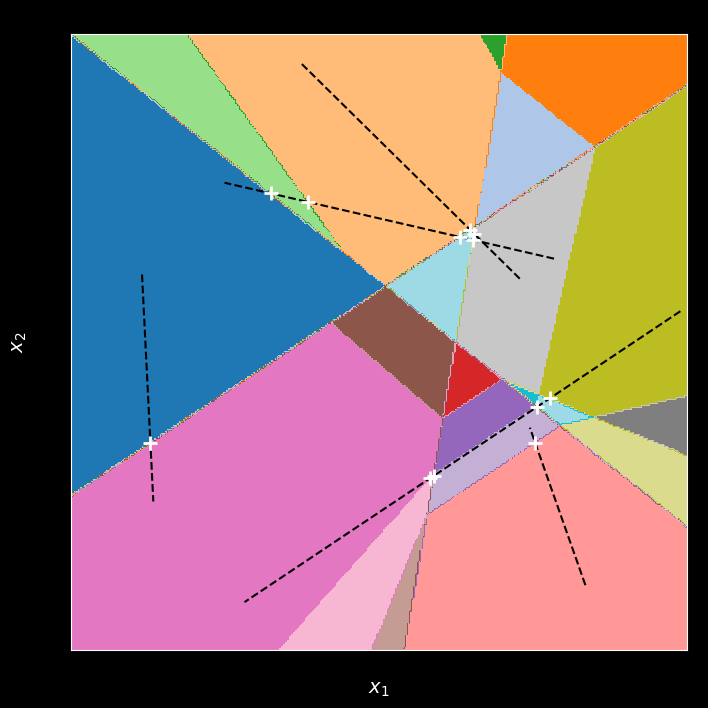

Write Python code to recreate this figure.
import numpy as np
import matplotlib.pyplot as plt
from matplotlib import rcParams

# 设置字体为思源黑体（Noto Sans CJK SC）
rcParams['font.sans-serif'] = ['WenQuanYi Zen Hei']
rcParams['axes.unicode_minus'] = False  # 正常显示负号

# 第一层参数（输入 -> 第一隐藏层）
w1 = [0.2, -0.3]; b1 = 0.1
w2 = [0.4, 0.5];  b2 = -0.2
w3 = [-0.6, 0.1]; b3 = 0.3

# 第二层参数（第一隐藏层 -> 第二隐藏层）
w4 = [0.3, -0.5, 0.2]; b4 = -0.1
w5 = [-0.4, 0.1, 0.6]; b5 = 0.2
w6 = [0.7, 0.3, -0.2]; b6 = -0.3

# 输出层参数（第二隐藏层 -> 输出）
wo = [0.7, -0.5, 0.2]; bo = 0.1

def relu(z):
    return max(0, z)

def dnn_2_3_3_1(x, y):
    # 第一隐藏层 z = w·x + b
    z1 = w1[0]*x + w1[1]*y + b1
    z2 = w2[0]*x + w2[1]*y + b2
    z3 = w3[0]*x + w3[1]*y + b3
    
    a1 = relu(z1)
    a2 = relu(z2)
    a3 = relu(z3)

    # 第二隐藏层：输入是第一层的输出 a1, a2, a3
    z4 = w4[0]*a1 + w4[1]*a2 + w4[2]*a3 + b4
    z5 = w5[0]*a1 + w5[1]*a2 + w5[2]*a3 + b5
    z6 = w6[0]*a1 + w6[1]*a2 + w6[2]*a3 + b6

    a4 = relu(z4)
    a5 = relu(z5)
    a6 = relu(z6)

    # 输出层：输入是第二层的输出 a4, a5, a6
    output = wo[0]*a4 + wo[1]*a5 + wo[2]*a6 + bo
    return output

def deduplicate_breakpoints_by_projection(break_points, u, v, eps=1e-2):
    """
    对 breakpoints 沿路径方向进行投影，然后根据投影值合并相近的点
    """
    direction = v - u
    direction = direction / np.linalg.norm(direction)  # 单位向量

    projections = np.array([np.dot(p - u, direction) for p in break_points])
    sorted_idx = np.argsort(projections)
    break_points = break_points[sorted_idx]
    projections = projections[sorted_idx]

    # 合并相近投影点
    merged = []
    current_group = [break_points[0]]
    for i in range(1, len(break_points)):
        if abs(projections[i] - projections[i - 1]) < eps:
            current_group.append(break_points[i])
        else:
            merged.append(np.mean(current_group, axis=0))
            current_group = [break_points[i]]
    if current_group:
        merged.append(np.mean(current_group, axis=0))

    return np.array(merged)


def plot_dnn_along_path_blackbox(u, v, model, num_points=100000, std_factor=1.5, dedup_eps=1e-3, plot=True):
    plt.style.use("dark_background")
    
    # 生成路径上的点
    alphas = np.linspace(0, 1, num_points)
    points = np.array([u * (1 - a) + v * a for a in alphas])
    outputs = np.array([model(x[0], x[1]) for x in points])

    # 计算梯度和导数差异
    grads = np.gradient(outputs, alphas)
    grad_diff = np.abs(np.diff(grads))

    # 自适应阈值
    threshold = np.std(grad_diff) * std_factor
    breaks_alpha = alphas[1:][grad_diff > threshold]
    break_points = np.array([u * (1 - a) + v * a for a in breaks_alpha])

    # 去重：去掉彼此靠得太近的点
    filtered = []
    for pt in break_points:
        if not any(np.linalg.norm(pt - f) < dedup_eps for f in filtered):
            filtered.append(pt)
    break_points = np.array(filtered)

    

    # 可视化
    if plot:
        fig, ax = plt.subplots(figsize=(8, 5))
        fig.patch.set_facecolor('white')
        ax.set_facecolor('white')

        ax.plot(alphas, outputs, color='orange', lw=1.8)
        for a in breaks_alpha:
            ax.axvline(x=a, color='black', linestyle='-', linewidth=1)

        ax.set_xlabel(r"$\alpha$", fontsize=14, color='black')
        ax.set_ylabel(r"$f(u(1-\alpha) + v\alpha)$", fontsize=14, color='black')
        ax.set_title("模型输出与推测的分段位置", fontsize=16, color='black')
        ax.tick_params(colors='black')
        for spine in ax.spines.values():
            spine.set_edgecolor('black')

        plt.grid(False)
        plt.show()

    # 输出
    break_points = deduplicate_breakpoints_by_projection(break_points, u, v, eps=1e-2)

    # refine 每一个 break point（断点），提升精度
    refined_break_points = []
    for pt in break_points:
        # 沿路径前后稍微移动一点，构造一个小区间
        direction = v - u
        direction /= np.linalg.norm(direction)
        delta = 1e-3 * direction
        x_left = pt - delta
        x_right = pt + delta

        refined_pt = refine_breakpoint(model, x_left, x_right)
        refined_break_points.append(refined_pt)

    refined_break_points = np.array(refined_break_points)

    print("\n精修后的断点坐标（高精度）：")
    for pt in refined_break_points:
        print(f"({pt[0]:.10f}, {pt[1]:.10f})")
    return refined_break_points


def refine_breakpoint(model, x_left, x_right, tol=1e-10, max_iter=100):
    """
    在 [x_left, x_right] 区间中对断点精细定位，使误差 < tol
    """
    for _ in range(max_iter):
        x_mid = (x_left + x_right) / 2
        y_left = model(*x_left)
        y_mid = model(*x_mid)
        
        if np.abs(np.linalg.norm(x_right - x_left)) < tol:
            return x_mid

        # 用一阶差值检查是否过了分段
        grad_left = (y_mid - y_left) / np.linalg.norm(x_mid - x_left)

        if abs(grad_left) > 1e-6:  # 激活了
            x_right = x_mid
        else:
            x_left = x_mid

    return x_mid

# 你已有的模型定义、ReLU、dnn_2_3_3_1、refine_breakpoint 等函数保持不变...

def run_multiple_paths(model, num_paths=3, input_range=2.0):
    all_break_points = []
    all_paths = []  # 新增用于记录路径端点
    np.random.seed(38)  # 设置随机种子为 42
    for i in range(num_paths):
        np.random.seed(42+i)  # 设置随机种子
        u = np.random.uniform(-input_range, input_range, size=2)
        v = np.random.uniform(-input_range, input_range, size=2)
        print(f"\n路径 {i + 1}: u = {u}, v = {v}")

        break_pts = plot_dnn_along_path_blackbox(u, v, model, plot=False)
        all_break_points.append(break_pts)
        all_paths.append((u, v))  # 保存路径

    all_break_points = np.vstack(all_break_points)

    print("\n==============================")
    print("所有路径上的精修断点汇总：")
    for pt in all_break_points:
        print(f"({pt[0]:.10f}, {pt[1]:.10f})")
    print(f"\n共计断点数量：{len(all_break_points)}")

    return all_break_points, all_paths




def plot_activation_regions_with_breaks(break_points, paths=None, grid_size=300):
    # 随便定义一些权重参数（固定以便可视化）
    # 第一层（2 -> 3）
    W1 = np.array([[0.2, -0.3],
                   [0.4, 0.5],
                   [-0.6, 0.1]])
    b1 = np.array([0.1, -0.2, 0.3])

    # 第二层（3 -> 3）
    W2 = np.array([[0.3, -0.5, 0.2],
                   [-0.4, 0.1, 0.6],
                   [0.7, 0.3, -0.2]])
    b2 = np.array([-0.1, 0.2, -0.3])

    # 激活模式编码函数：返回一个字符串，例如 "101|011"
    def activation_pattern(x1, x2):
        x = np.array([x1, x2])
        z1 = W1 @ x + b1
        a1 = np.maximum(z1, 0)
        z2 = W2 @ a1 + b2
        a2 = np.maximum(z2, 0)
        code1 = ''.join(['1' if z > 0 else '0' for z in z1])
        code2 = ''.join(['1' if z > 0 else '0' for z in z2])
        return f"{code1}|{code2}"

    # 构造输入网格
    x_range = np.linspace(-2, 2, grid_size)
    y_range = np.linspace(-2, 2, grid_size)
    X, Y = np.meshgrid(x_range, y_range)

    # 为每个点计算激活模式
    patterns = np.empty((grid_size, grid_size), dtype=object)
    for i in range(grid_size):
        for j in range(grid_size):
            patterns[i, j] = activation_pattern(X[i, j], Y[i, j])

    # 将激活模式映射为整数编码
    unique_patterns = list(sorted(set(patterns.flatten())))
    pattern_to_int = {pat: idx for idx, pat in enumerate(unique_patterns)}
    int_patterns = np.vectorize(lambda p: pattern_to_int[p])(patterns)

    # 绘图
    plt.figure(figsize=(8, 8), facecolor='white')
    plt.imshow(int_patterns, extent=[-2, 2, -2, 2], origin='lower', cmap='tab20')

    # 画路径（如果有）
    if paths:
        for u, v in paths:
            plt.plot([u[0], v[0]], [u[1], v[1]], color='black', linestyle='--', linewidth=1.5)

    # 标注断点
    for pt in break_points:
        plt.plot(pt[0], pt[1], marker='+', color='white', markersize=10, markeredgewidth=2)

    plt.title("两层 ReLU 网络的激活分区图 (2-3-3-1)", fontsize=16, color='black')
    plt.xlabel("$x_1$", fontsize=14)
    plt.ylabel("$x_2$", fontsize=14)
    plt.tick_params(colors='black')
    plt.grid(False)
    plt.show()

# 调用执行
break_points, paths = run_multiple_paths(dnn_2_3_3_1, num_paths=5, input_range=2.0)
plot_activation_regions_with_breaks(break_points, paths)








